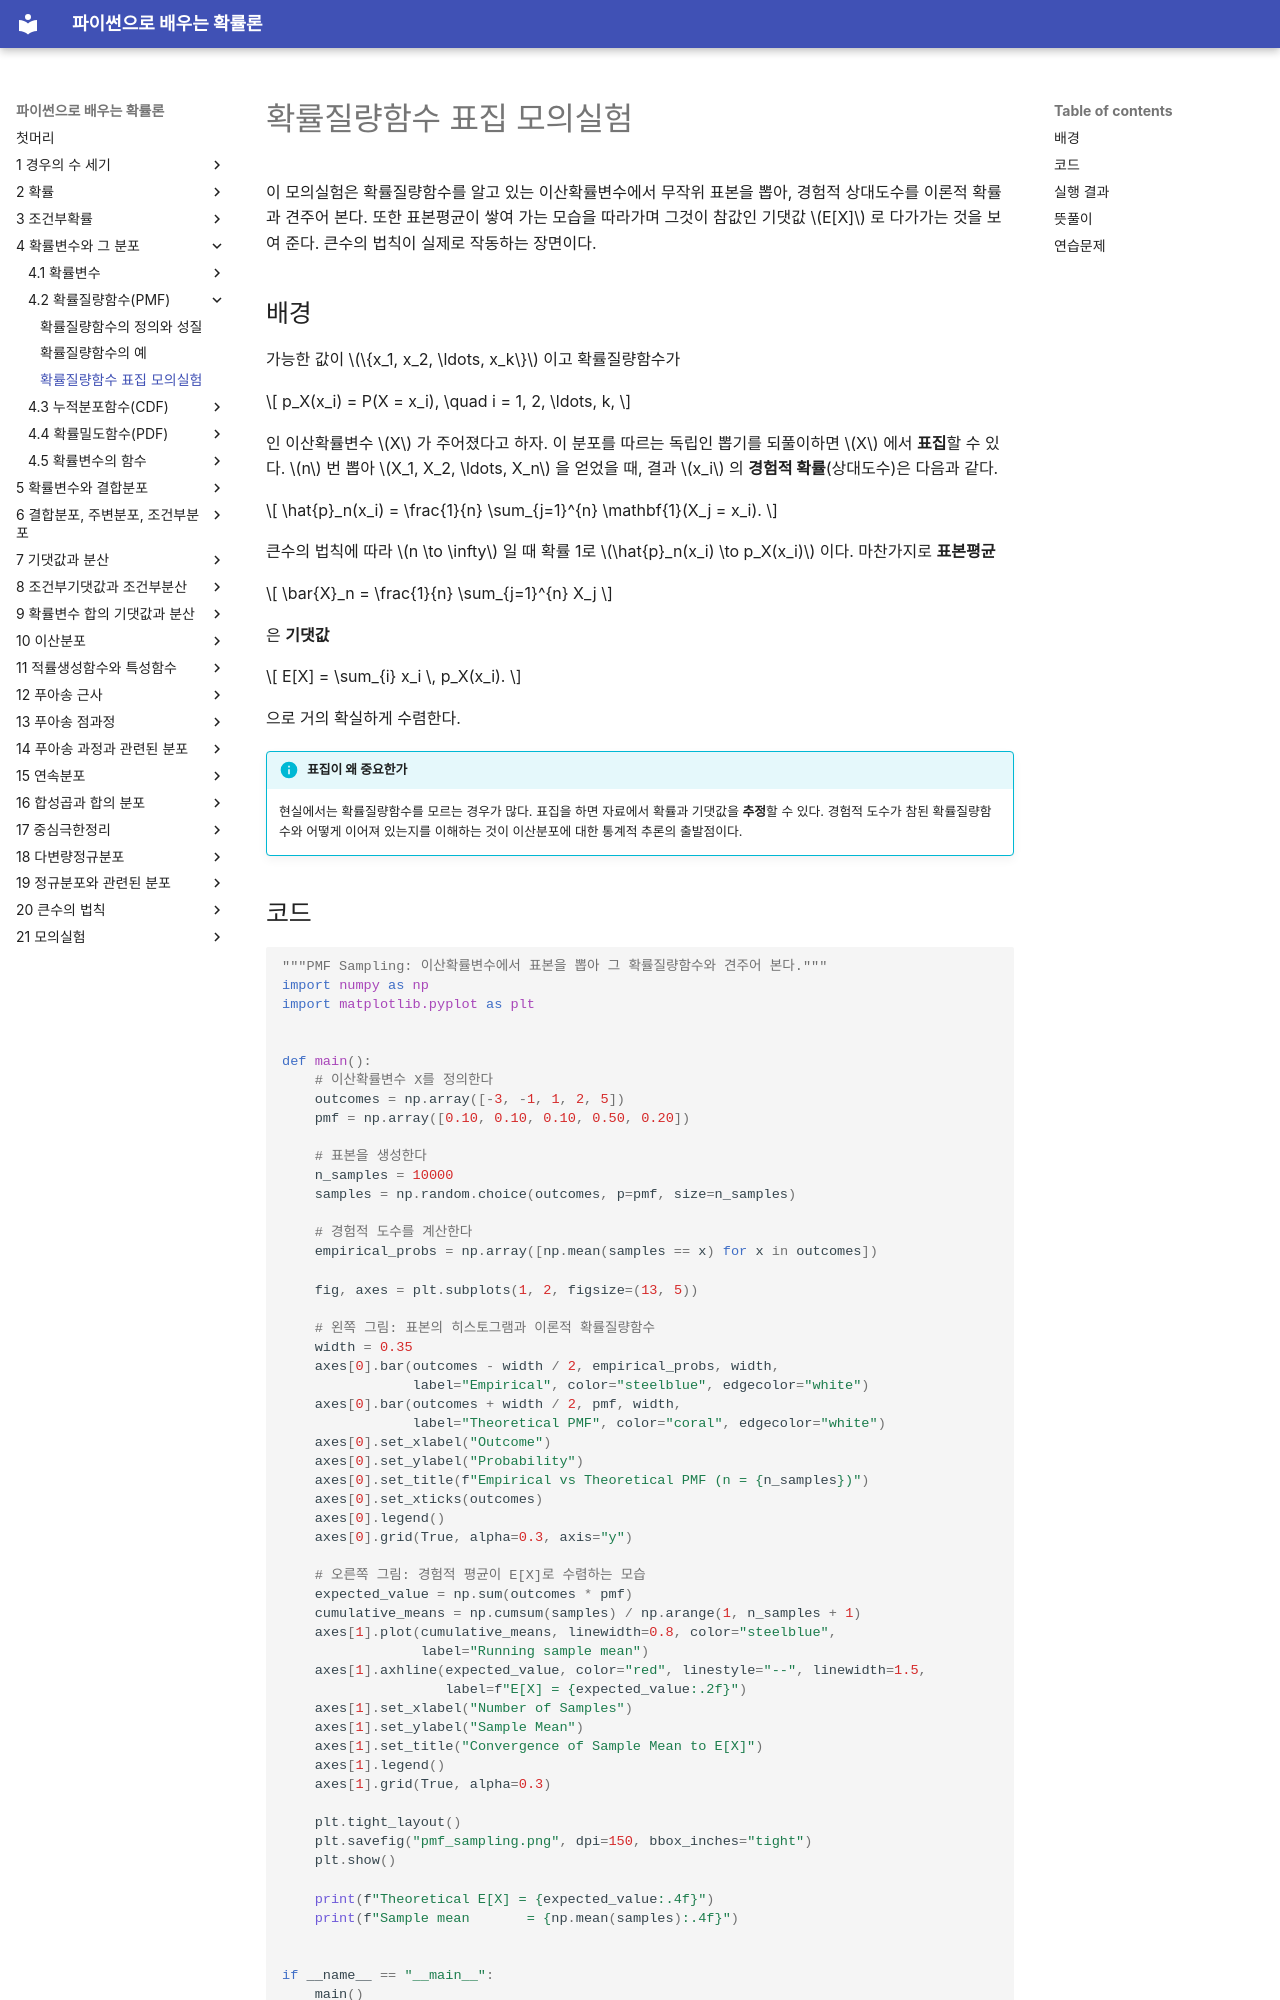

repository: SungchulLee/undergraduate_probability_book_writing · page: ch04/pmf/pmf_sampling/index.html · generator: mkdocs

# 확률질량함수 표집 모의실험

이 모의실험은 확률질량함수를 알고 있는 이산확률변수에서 무작위 표본을 뽑아,
경험적 상대도수를 이론적 확률과 견주어 본다. 또한 표본평균이 쌓여 가는 모습을
따라가며 그것이 참값인 기댓값 $E[X]$ 로 다가가는 것을 보여 준다.
큰수의 법칙이 실제로 작동하는 장면이다.

## 배경

가능한 값이 $\{x_1, x_2, \ldots, x_k\}$ 이고 확률질량함수가

$$
p_X(x_i) = P(X = x_i), \quad i = 1, 2, \ldots, k,
$$

인 이산확률변수 $X$ 가 주어졌다고 하자. 이 분포를 따르는 독립인 뽑기를 되풀이하면
$X$ 에서 **표집**할 수 있다. $n$ 번 뽑아 $X_1, X_2, \ldots, X_n$ 을 얻었을 때,
결과 $x_i$ 의 **경험적 확률**(상대도수)은 다음과 같다.

$$
\hat{p}_n(x_i) = \frac{1}{n} \sum_{j=1}^{n} \mathbf{1}(X_j = x_i).
$$

큰수의 법칙에 따라 $n \to \infty$ 일 때 확률 1로 $\hat{p}_n(x_i) \to p_X(x_i)$ 이다.
마찬가지로 **표본평균**

$$
\bar{X}_n = \frac{1}{n} \sum_{j=1}^{n} X_j
$$

은 **기댓값**

$$
E[X] = \sum_{i} x_i \, p_X(x_i).
$$

으로 거의 확실하게 수렴한다.

!!! info "표집이 왜 중요한가"
    현실에서는 확률질량함수를 모르는 경우가 많다. 표집을 하면 자료에서 확률과
    기댓값을 **추정**할 수 있다. 경험적 도수가 참된 확률질량함수와 어떻게 이어져
    있는지를 이해하는 것이 이산분포에 대한 통계적 추론의 출발점이다.

## 코드

```python
"""PMF Sampling: 이산확률변수에서 표본을 뽑아 그 확률질량함수와 견주어 본다."""
import numpy as np
import matplotlib.pyplot as plt


def main():
    # 이산확률변수 X를 정의한다
    outcomes = np.array([-3, -1, 1, 2, 5])
    pmf = np.array([0.10, 0.10, 0.10, 0.50, 0.20])

    # 표본을 생성한다
    n_samples = 10000
    samples = np.random.choice(outcomes, p=pmf, size=n_samples)

    # 경험적 도수를 계산한다
    empirical_probs = np.array([np.mean(samples == x) for x in outcomes])

    fig, axes = plt.subplots(1, 2, figsize=(13, 5))

    # 왼쪽 그림: 표본의 히스토그램과 이론적 확률질량함수
    width = 0.35
    axes[0].bar(outcomes - width / 2, empirical_probs, width,
                label="Empirical", color="steelblue", edgecolor="white")
    axes[0].bar(outcomes + width / 2, pmf, width,
                label="Theoretical PMF", color="coral", edgecolor="white")
    axes[0].set_xlabel("Outcome")
    axes[0].set_ylabel("Probability")
    axes[0].set_title(f"Empirical vs Theoretical PMF (n = {n_samples})")
    axes[0].set_xticks(outcomes)
    axes[0].legend()
    axes[0].grid(True, alpha=0.3, axis="y")

    # 오른쪽 그림: 경험적 평균이 E[X]로 수렴하는 모습
    expected_value = np.sum(outcomes * pmf)
    cumulative_means = np.cumsum(samples) / np.arange(1, n_samples + 1)
    axes[1].plot(cumulative_means, linewidth=0.8, color="steelblue",
                 label="Running sample mean")
    axes[1].axhline(expected_value, color="red", linestyle="--", linewidth=1.5,
                    label=f"E[X] = {expected_value:.2f}")
    axes[1].set_xlabel("Number of Samples")
    axes[1].set_ylabel("Sample Mean")
    axes[1].set_title("Convergence of Sample Mean to E[X]")
    axes[1].legend()
    axes[1].grid(True, alpha=0.3)

    plt.tight_layout()
    plt.savefig("pmf_sampling.png", dpi=150, bbox_inches="tight")
    plt.show()

    print(f"Theoretical E[X] = {expected_value:.4f}")
    print(f"Sample mean       = {np.mean(samples):.4f}")


if __name__ == "__main__":
    main()
```
